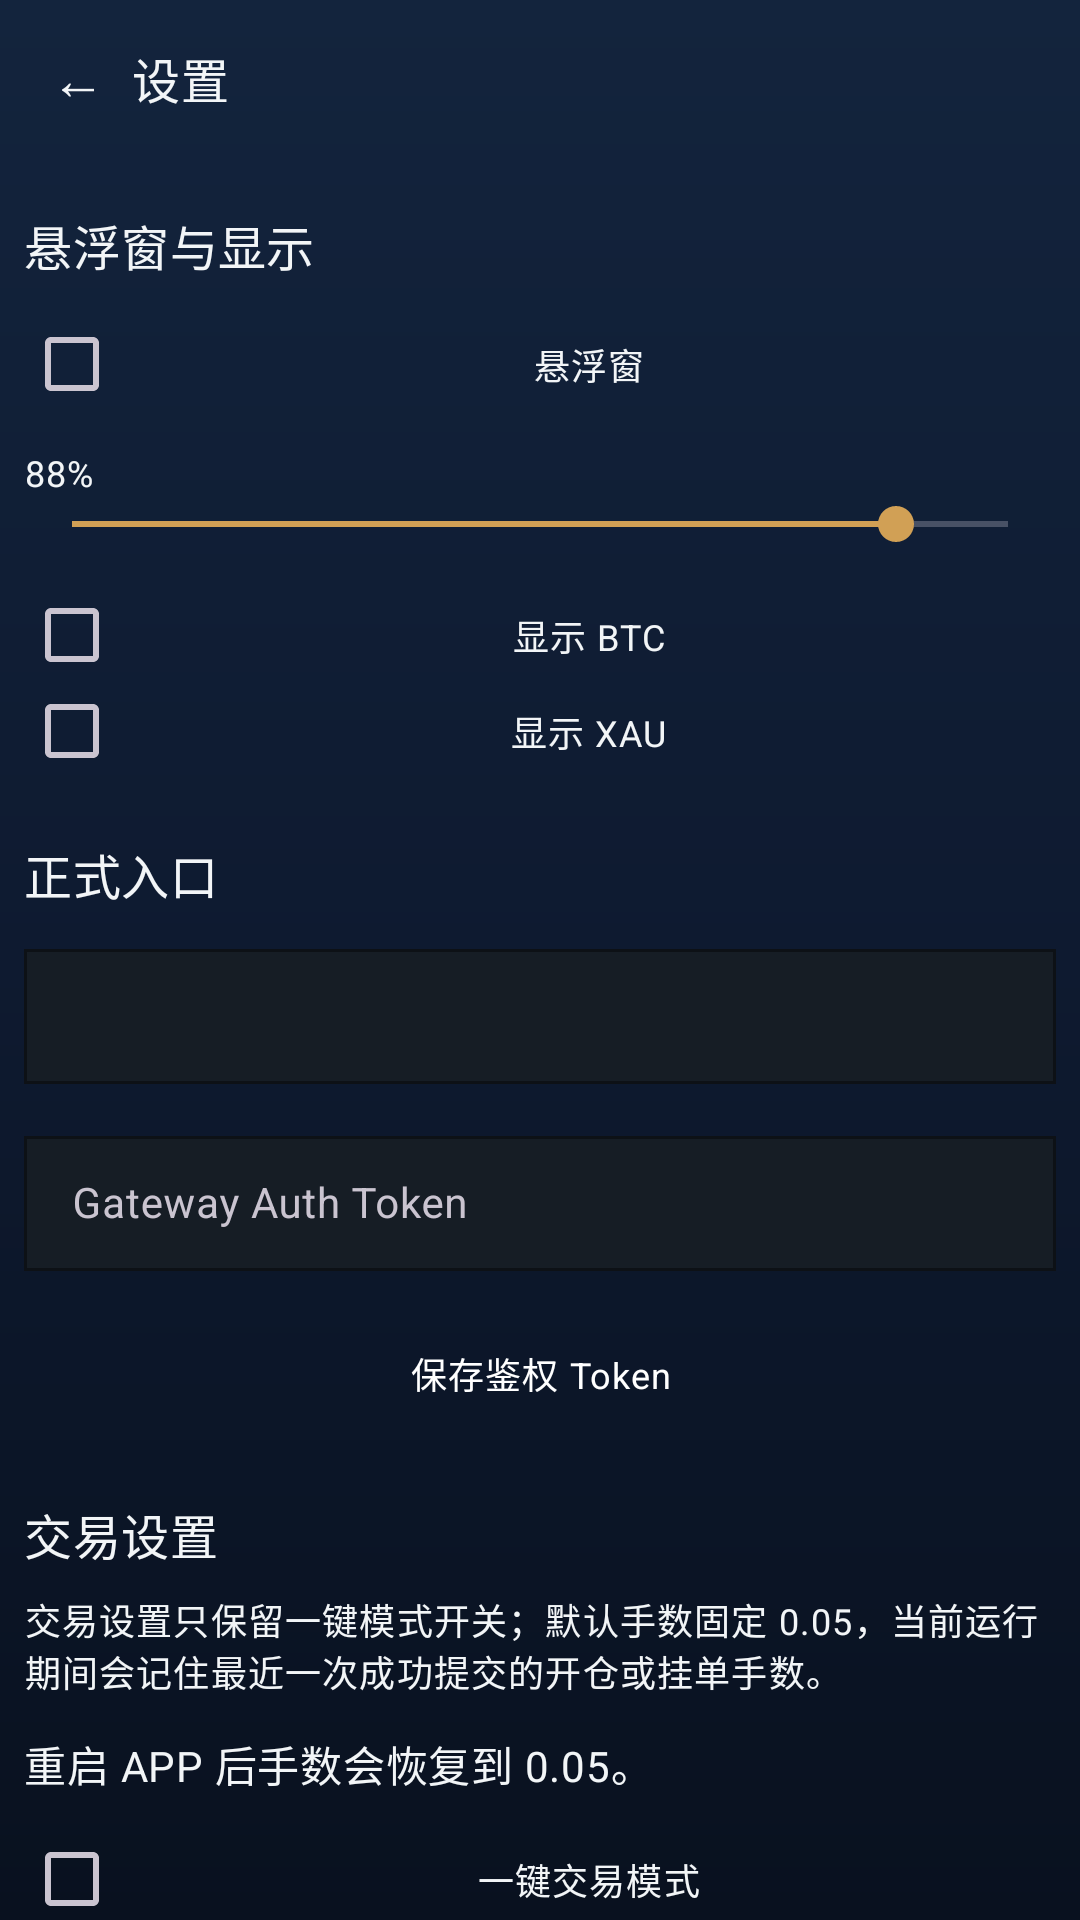

This screen was rendered from an Android layout file. Write that file and the resources it references.
<!-- AndroidManifest.xml: application theme Theme.BinanceMonitor -->
<!-- res/layout/activity_settings_detail.xml -->
<?xml version="1.0" encoding="utf-8"?>
<LinearLayout xmlns:android="http://schemas.android.com/apk/res/android"
    xmlns:app="http://schemas.android.com/apk/res-auto"
    android:layout_width="match_parent"
    android:layout_height="match_parent"
    android:background="@drawable/bg_app"
    android:orientation="vertical">

    <LinearLayout
        android:layout_width="match_parent"
        android:layout_height="52dp"
        android:gravity="center_vertical"
        android:paddingHorizontal="@dimen/screen_edge_padding">

        <TextView
            android:id="@+id/btnBack"
            android:layout_width="36dp"
            android:layout_height="36dp"
            android:gravity="center"
            android:text="←"
            android:textAppearance="@style/TextAppearance.BinanceMonitor.Value" />

        <TextView
            android:id="@+id/tvSettingsDetailTitle"
            android:layout_width="0dp"
            android:layout_height="wrap_content"
            android:layout_weight="1"
            android:text="设置"
            android:textAppearance="@style/TextAppearance.BinanceMonitor.SectionTitle" />
    </LinearLayout>

    <androidx.core.widget.NestedScrollView
        android:layout_width="match_parent"
        android:layout_height="0dp"
        android:layout_weight="1"
        android:clipToPadding="false"
        android:padding="@dimen/screen_edge_padding">

        <LinearLayout
            android:layout_width="match_parent"
            android:layout_height="wrap_content"
            android:orientation="vertical">

            <LinearLayout
                android:id="@+id/cardFloatingSection"
                android:layout_width="match_parent"
                android:layout_height="wrap_content"
                android:orientation="vertical"
                android:paddingVertical="@dimen/space_10">

                <TextView
                    android:layout_width="wrap_content"
                    android:layout_height="wrap_content"
                    android:text="悬浮窗与显示"
                    android:textAppearance="@style/TextAppearance.BinanceMonitor.SectionTitle" />

                <androidx.appcompat.widget.AppCompatCheckBox
                    android:id="@+id/switchFloatingEnabled"
                    style="@style/Widget.BinanceMonitor.Subject.ToggleChoice"
                    android:layout_width="match_parent"
                    android:layout_height="wrap_content"
                    android:layout_marginTop="@dimen/space_12"
                    android:text="@string/floating_window" />

                <TextView
                    android:id="@+id/tvAlphaValue"
                    android:layout_width="wrap_content"
                    android:layout_height="wrap_content"
                    android:layout_marginTop="@dimen/space_12"
                    android:text="88%"
                    android:textAppearance="@style/TextAppearance.BinanceMonitor.Caption" />

                <SeekBar
                    android:id="@+id/seekFloatingAlpha"
                    android:layout_width="match_parent"
                    android:layout_height="wrap_content"
                    android:max="100"
                    android:progress="88" />

                <androidx.appcompat.widget.AppCompatCheckBox
                    android:id="@+id/switchShowBtc"
                    style="@style/Widget.BinanceMonitor.Subject.ToggleChoice"
                    android:layout_width="match_parent"
                    android:layout_height="wrap_content"
                    android:layout_marginTop="@dimen/space_12"
                    android:text="@string/show_btc" />

                <androidx.appcompat.widget.AppCompatCheckBox
                    android:id="@+id/switchShowXau"
                    style="@style/Widget.BinanceMonitor.Subject.ToggleChoice"
                    android:layout_width="match_parent"
                    android:layout_height="wrap_content"
                    android:text="@string/show_xau" />
            </LinearLayout>

            <LinearLayout
                android:id="@+id/cardGatewaySection"
                android:layout_width="match_parent"
                android:layout_height="wrap_content"
                android:orientation="vertical"
                android:paddingVertical="@dimen/space_10">

                <TextView
                    android:layout_width="wrap_content"
                    android:layout_height="wrap_content"
                    android:text="@string/mt5_gateway_section_title"
                    android:textAppearance="@style/TextAppearance.BinanceMonitor.SectionTitle" />

                <com.google.android.material.textfield.TextInputLayout
                    android:id="@+id/inputLayoutMt5GatewayUrl"
                    style="@style/Widget.BinanceMonitor.Subject.InputField"
                    android:layout_width="match_parent"
                    android:layout_height="wrap_content"
                    android:layout_marginTop="@dimen/space_8">

                    <com.google.android.material.textfield.TextInputEditText
                        android:id="@+id/etMt5GatewayUrl"
                        android:layout_width="match_parent"
                        android:layout_height="wrap_content"
                        android:inputType="textUri"
                        android:maxLines="1"
                        android:textAppearance="@style/TextAppearance.BinanceMonitor.BodyCompact" />
                </com.google.android.material.textfield.TextInputLayout>

                <com.google.android.material.textfield.TextInputLayout
                    android:id="@+id/inputLayoutMt5GatewayAuthToken"
                    style="@style/Widget.BinanceMonitor.Subject.InputField"
                    android:layout_width="match_parent"
                    android:layout_height="wrap_content"
                    android:layout_marginTop="@dimen/space_12"
                    android:hint="@string/mt5_gateway_auth_token_hint">

                    <com.google.android.material.textfield.TextInputEditText
                        android:id="@+id/etMt5GatewayAuthToken"
                        android:layout_width="match_parent"
                        android:layout_height="wrap_content"
                        android:inputType="textNoSuggestions"
                        android:maxLines="1"
                        android:textAppearance="@style/TextAppearance.BinanceMonitor.Body" />
                </com.google.android.material.textfield.TextInputLayout>

                <Button
                    android:id="@+id/btnSaveMt5GatewayUrl"
                    style="@style/Widget.BinanceMonitor.Subject.ActionButton.Primary"
                    android:layout_width="match_parent"
                    android:layout_height="@dimen/control_height_md"
                    android:layout_marginTop="@dimen/space_12"
                    android:text="@string/mt5_gateway_save" />
            </LinearLayout>

            <LinearLayout
                android:id="@+id/cardTradeSection"
                android:layout_width="match_parent"
                android:layout_height="wrap_content"
                android:orientation="vertical"
                android:paddingVertical="@dimen/space_10">

                <TextView
                    android:layout_width="wrap_content"
                    android:layout_height="wrap_content"
                    android:text="@string/settings_trade_section"
                    android:textAppearance="@style/TextAppearance.BinanceMonitor.SectionTitle" />

                <TextView
                    android:id="@+id/tvTradeSectionSummary"
                    android:layout_width="match_parent"
                    android:layout_height="wrap_content"
                    android:layout_marginTop="@dimen/space_8"
                    android:text="交易设置只保留一键模式开关；默认手数固定 0.05，当前运行期间会记住最近一次成功提交的开仓或挂单手数。"
                    android:textAppearance="@style/TextAppearance.BinanceMonitor.Caption" />

                <TextView
                    android:id="@+id/tvTradeSessionVolumeSummary"
                    android:layout_width="match_parent"
                    android:layout_height="wrap_content"
                    android:layout_marginTop="@dimen/space_12"
                    android:text="重启 APP 后手数会恢复到 0.05。"
                    android:textAppearance="@style/TextAppearance.BinanceMonitor.BodyCompact" />

                <androidx.appcompat.widget.AppCompatCheckBox
                    android:id="@+id/switchTradeOneClickMode"
                    style="@style/Widget.BinanceMonitor.Subject.ToggleChoice"
                    android:layout_width="match_parent"
                    android:layout_height="wrap_content"
                    android:layout_marginTop="@dimen/space_12"
                    android:text="一键交易模式" />

                <Button
                    android:id="@+id/btnSaveTradeSettings"
                    style="@style/Widget.BinanceMonitor.Subject.ActionButton.Primary"
                    android:layout_width="match_parent"
                    android:layout_height="@dimen/control_height_md"
                    android:layout_marginTop="@dimen/space_12"
                    android:text="@string/settings_trade_save" />
            </LinearLayout>

            <LinearLayout
                android:id="@+id/cardCacheSection"
                android:layout_width="match_parent"
                android:layout_height="wrap_content"
                android:orientation="vertical"
                android:paddingVertical="@dimen/space_10">

                <TextView
                    android:layout_width="wrap_content"
                    android:layout_height="wrap_content"
                    android:text="缓存管理"
                    android:textAppearance="@style/TextAppearance.BinanceMonitor.SectionTitle" />

                <TextView
                    android:layout_width="match_parent"
                    android:layout_height="wrap_content"
                    android:layout_marginTop="@dimen/space_8"
                    android:text="支持分别清理历史行情、历史交易和运行时缓存。"
                    android:textAppearance="@style/TextAppearance.BinanceMonitor.Caption" />

                <Button
                    android:id="@+id/btnClearCache"
                    style="@style/Widget.BinanceMonitor.Subject.ActionButton.Secondary"
                    android:layout_width="match_parent"
                    android:layout_height="@dimen/control_height_md"
                    android:layout_marginTop="@dimen/space_12"
                    android:gravity="center"
                    android:maxLines="1"
                    android:text="清理缓存数据" />

                <Button
                    android:id="@+id/btnOpenTradeAudit"
                    style="@style/Widget.BinanceMonitor.Subject.ActionButton.Primary"
                    android:layout_width="match_parent"
                    android:layout_height="@dimen/control_height_md"
                    android:layout_marginTop="@dimen/space_12"
                    android:text="@string/settings_trade_audit" />
            </LinearLayout>

        </LinearLayout>
    </androidx.core.widget.NestedScrollView>
    <com.google.android.material.bottomnavigation.BottomNavigationView
        android:id="@+id/bottomNavigation"
        android:layout_width="0dp"
        android:layout_height="0dp"
        android:visibility="gone"
        app:menu="@menu/menu_bottom_nav" />
</LinearLayout>
<!-- resources referenced by this layout -->
<resources>
  <dimen name="control_height_md">44dp</dimen>
  <dimen name="screen_edge_padding">8dp</dimen>
  <dimen name="space_10">10dp</dimen>
  <dimen name="space_12">12dp</dimen>
  <dimen name="space_8">8dp</dimen>
  <string name="floating_window">悬浮窗</string>
  <string name="mt5_gateway_auth_token_hint">Gateway Auth Token</string>
  <string name="mt5_gateway_save">保存鉴权 Token</string>
  <string name="mt5_gateway_section_title">正式入口</string>
  <string name="settings_trade_audit">交易追踪</string>
  <string name="settings_trade_save">保存交易设置</string>
  <string name="settings_trade_section">交易设置</string>
  <string name="show_btc">显示 BTC</string>
  <string name="show_xau">显示 XAU</string>
  <style name="TextAppearance.BinanceMonitor.Body" parent="TextAppearance.BinanceMonitor.Scale.Body" />
  <style name="TextAppearance.BinanceMonitor.BodyCompact" parent="TextAppearance.BinanceMonitor.Body">
      </style>
  <style name="TextAppearance.BinanceMonitor.Caption" parent="TextAppearance.BinanceMonitor.Scale.Compact" />
  <style name="TextAppearance.BinanceMonitor.SectionTitle" parent="TextAppearance.BinanceMonitor.Scale.Section" />
  <style name="TextAppearance.BinanceMonitor.Value" parent="TextAppearance.BinanceMonitor.Scale.ValueHero">
          <item name="android:fontFamily">sans-serif-medium</item>
      </style>
  <style name="Widget.BinanceMonitor.Subject.ActionButton.Primary" parent="Widget.BinanceMonitor.Subject.ActionButton.Base">
          <item name="backgroundTint">@color/accent_primary</item>
          <item name="android:textColor">@color/text_inverse</item>
      </style>
  <style name="TextAppearance.BinanceMonitor.Scale.Body" parent="TextAppearance.Material3.BodyMedium">
          <item name="android:fontFamily">sans-serif</item>
          <item name="android:textColor">@color/text_primary</item>
          <item name="android:textSize">14sp</item>
          <item name="android:lineHeight">20sp</item>
      </style>
  <color name="accent_primary">#D1A055</color>
  <color name="text_inverse">#FFFFFF</color>
  <color name="text_primary">#F2F5F7</color>
  <color name="bg_field_base">#161D25</color>
  <dimen name="subject_height_md">44dp</dimen>
  <dimen name="radius_md">0dp</dimen>
  <color name="text_secondary">#93A0AA</color>
  <style name="ShapeAppearanceBinanceMonitorSquare">
          <item name="cornerSizeTopLeft">0dp</item>
          <item name="cornerSizeTopRight">0dp</item>
          <item name="cornerSizeBottomLeft">0dp</item>
          <item name="cornerSizeBottomRight">0dp</item>
      </style>
  <dimen name="subject_height_trigger">32dp</dimen>
  <style name="TextAppearance.BinanceMonitor.ControlCompact" parent="TextAppearance.BinanceMonitor.Control">
      </style>
  <color name="trade_sell">#E85C5C</color>
  <color name="bg_card_base">#12181F</color>
  <color name="bg_panel_base">#0A0E12</color>
  <style name="ThemeOverlay.BinanceMonitor.BottomSheetDialog" parent="ThemeOverlay.Material3.BottomSheetDialog">
          <item name="bottomSheetStyle">@style/Widget.BinanceMonitor.BottomSheet</item>
      </style>
  <style name="TextAppearance.BinanceMonitor.Control" parent="TextAppearance.BinanceMonitor.Scale.Compact">
          <item name="android:fontFamily">sans-serif-medium</item>
          <item name="android:textColor">@color/text_primary</item>
      </style>
  <dimen name="field_padding_x">12dp</dimen>
  <dimen name="subject_height_compact">40dp</dimen>
  <dimen name="field_padding_x_compact">8dp</dimen>
  <color name="border_subtle">#27313A</color>
  <dimen name="radius_lg">0dp</dimen>
  <style name="Widget.BinanceMonitor.BottomSheet" parent="Widget.Material3.BottomSheet.Modal">
          <item name="backgroundTint">@color/bg_card_base</item>
          <item name="shapeAppearanceOverlay">@style/ShapeAppearanceBinanceMonitorSquare</item>
      </style>
</resources>
